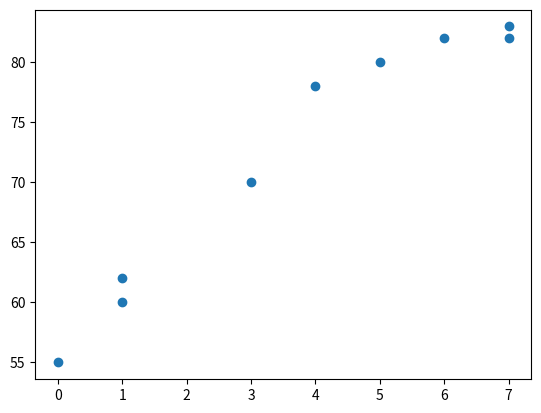

Source code (Python):
import matplotlib.pyplot as plt
import numpy as np

x=[0,1,1,3,4,5,6,7,7]
y=[55,60,62,70,78,80,82,82,83]
plt.scatter(x,y)
plt.show()
